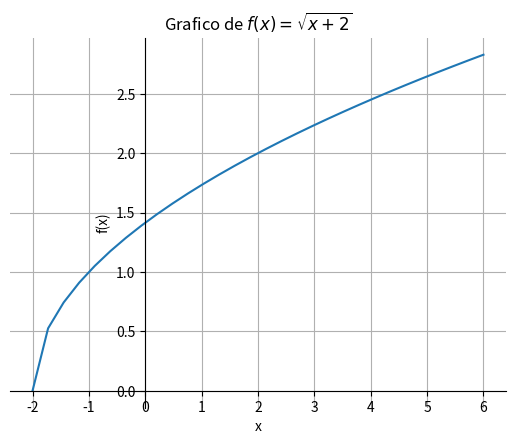

Reproduce this figure in Python.
#!/usr/bin/env python3
# -*- coding: utf-8 -*-
"""
Created on Sun Jan  6 17:53:49 2019

@author: jhongesell
"""

import numpy as np

def funcion(x):
    return np.sqrt(x +2) # ( x + 2 ) ** 0.5
x = np.array([-1 , 0, 3, 5, 10, 15])
y = funcion(x)
print(y)

import pandas as pd

tabla = pd.DataFrame( list(zip(x, y)), columns=['x', 'f(X)'])
print(tabla)

#%matplotlib inline

#import matplotlib.pyplot as plt
from matplotlib import pyplot as plt


def move_spines():
    """Esta funcion divide pone al eje y en el valor 0
    de x para dividir claramente los valores positivos
    y negativos"""
    fix, ax = plt.subplots()
    for spine in ["left", "bottom"]:
        ax.spines[spine].set_position("zero")
        
    for spine in ["right", "top"]:
        ax.spines[spine].set_color("none")
    
    return ax

x = np.linspace(-2, 6, num=30)

ax = move_spines()
ax.grid()
ax.plot(x, funcion(x))
plt.title(r"Grafico de $f(x)=\sqrt{x +2}$")
plt.ylabel('f(x)')
plt.xlabel('x')
plt.show()